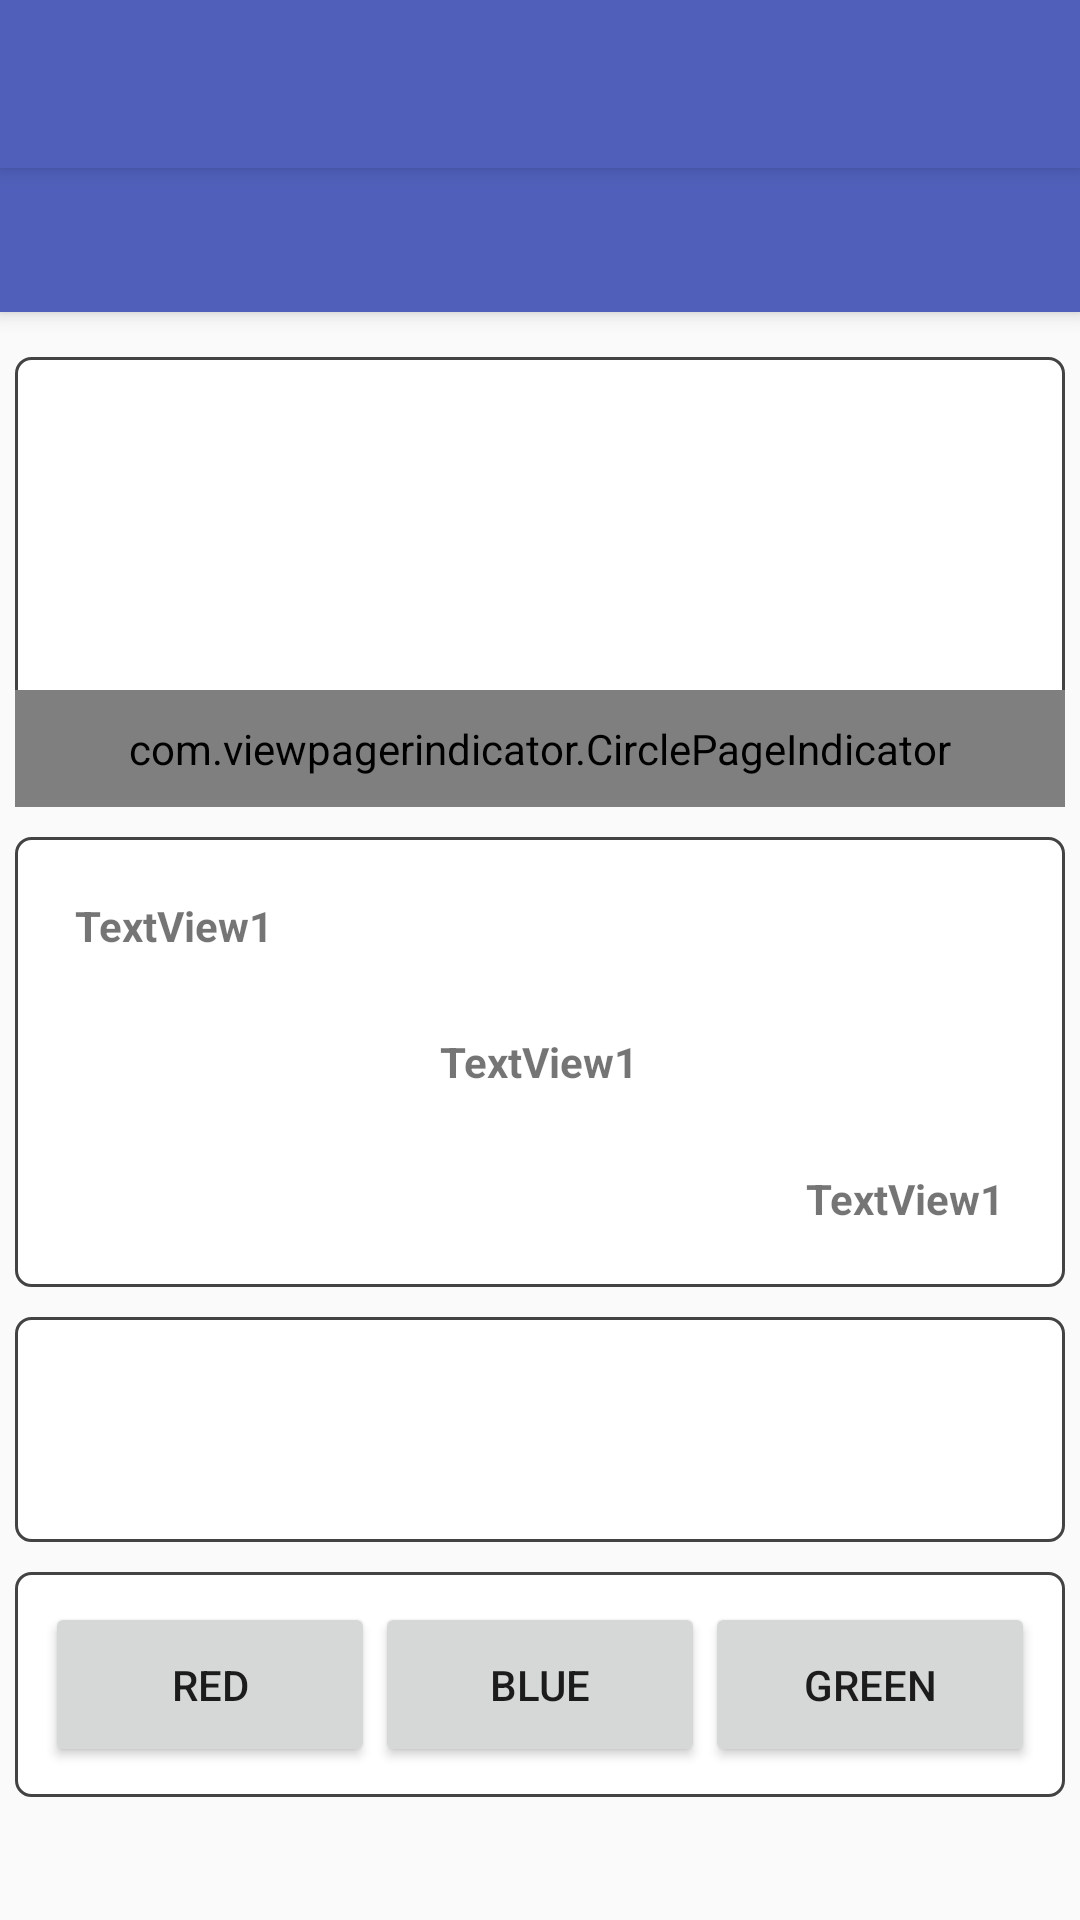

This screen was rendered from an Android layout file. Write that file and the resources it references.
<!-- AndroidManifest.xml: application theme AppTheme.blue -->
<!-- res/layout/activity_main.xml -->
<android.support.design.widget.CoordinatorLayout xmlns:android="http://schemas.android.com/apk/res/android"
    xmlns:app="http://schemas.android.com/apk/res-auto"
    android:id="@+id/mainPanel"
    android:layout_width="match_parent"
    android:layout_height="match_parent"
    android:fitsSystemWindows="true"
    app:layout_scrollFlags="scroll|exitUntilCollapsed">

    <android.support.design.widget.AppBarLayout
        android:id="@+id/appBarLayot"
        android:layout_width="match_parent"
        android:layout_height="wrap_content"
        android:theme="@style/ThemeOverlay.AppCompat.Dark.ActionBar">

        <android.support.v7.widget.Toolbar
            android:id="@+id/toolbar"
            android:elevation="4dp"
            android:layout_width="match_parent"
            android:layout_height="?attr/actionBarSize"
            android:background="?attr/colorPrimary"
            app:layout_scrollFlags="scroll|enterAlways"
            app:popupTheme="@style/ThemeOverlay.AppCompat.Light" />

        <android.support.design.widget.TabLayout
            android:id="@+id/tabs"
            android:layout_width="match_parent"
            android:layout_height="wrap_content"
             app:tabGravity="fill"
            android:elevation="2dp"
            app:tabMode="scrollable" />
    </android.support.design.widget.AppBarLayout>

    <LinearLayout
        android:layout_marginTop="10dp"
        android:layout_width="match_parent"
        android:layout_height="match_parent"
        app:layout_behavior="@string/appbar_scrolling_view_behavior">

        <include

            android:id="@+id/viewPagerIncluide"
            layout="@layout/view_pager_with_indicator_layout"

            />

    </LinearLayout>


</android.support.design.widget.CoordinatorLayout>
<!-- res/layout/view_pager_with_indicator_layout.xml (included above) -->
<android.support.v4.widget.NestedScrollView xmlns:android="http://schemas.android.com/apk/res/android"
    xmlns:app="http://schemas.android.com/apk/res-auto"

    android:layout_width="match_parent"
    android:layout_height="match_parent">

    <LinearLayout
        android:layout_width="match_parent"
        android:layout_height="match_parent"
        android:orientation="vertical">

        <FrameLayout
            android:layout_width="match_parent"
            android:layout_height="150dp"
            android:layout_margin="5dp"
            android:layout_weight="2"
            android:background="@drawable/round_corner_layout">

            <android.support.v4.view.ViewPager

                android:id="@+id/pager"
                android:layout_width="match_parent"
                android:layout_height="wrap_content"
                android:gravity="top" />

            <LinearLayout
                android:layout_width="match_parent"
                android:layout_height="wrap_content"
                android:layout_gravity="bottom"
                android:orientation="vertical">

                <com.viewpagerindicator.CirclePageIndicator
                    android:id="@+id/indicator"
                    android:layout_width="fill_parent"
                    android:layout_height="wrap_content"
                    android:padding="10dip"
                    app:centered="true"
                    app:fillColor="@color/colorPrimary"
                    app:pageColor="@color/colorPrimary"
                    app:snap="true" />

            </LinearLayout>

        </FrameLayout>

        <RelativeLayout
            android:layout_width="match_parent"
            android:layout_height="150dp"
            android:layout_margin="5dp"
            android:layout_weight="2"
            android:background="@drawable/round_corner_layout"
            android:padding="20dp">

            <TextView
                android:layout_width="wrap_content"
                android:layout_height="wrap_content"
                android:layout_alignParentLeft="true"
                android:layout_alignParentStart="true"

                android:text="@string/textView1"
                android:textStyle="bold" />

            <TextView
                android:layout_width="wrap_content"
                android:layout_height="wrap_content"
                android:layout_centerInParent="true"
                android:text="@string/textView1"
                android:textStyle="bold" />

            <TextView
                android:layout_width="wrap_content"
                android:layout_height="wrap_content"
                android:layout_alignParentBottom="true"
                android:layout_alignParentEnd="true"
                android:layout_alignParentRight="true"

                android:text="@string/textView1"
                android:textStyle="bold" />


        </RelativeLayout>

        <RelativeLayout
            android:layout_width="match_parent"
            android:layout_height="75dp"
            android:layout_margin="5dp"
            android:layout_weight="1"
            android:background="@drawable/round_corner_layout">

            <TextView
                android:id="@+id/seletedItem"
                android:layout_width="wrap_content"
                android:layout_height="wrap_content"
                android:layout_centerInParent="true" />


        </RelativeLayout>

        <LinearLayout
            android:layout_width="match_parent"
            android:layout_height="75dp"
            android:layout_margin="5dp"
            android:layout_weight="1"
            android:background="@drawable/round_corner_layout"
            android:orientation="horizontal"
            android:padding="10dp">


            <Button
                android:layout_width="match_parent"
                android:layout_height="match_parent"
                android:layout_weight="1"
                android:text="@string/color_red"
                android:id="@+id/redButton"/>

            <Button
                android:layout_width="match_parent"
                android:layout_height="match_parent"
                android:layout_weight="1"
                android:text="@string/color_blue"
                android:id="@+id/blueButton"/>

            <Button
                android:layout_width="match_parent"
                android:layout_height="match_parent"
                android:layout_weight="1"
                android:text="@string/color_green"
                android:id="@+id/greenButton"/>


        </LinearLayout>


    </LinearLayout>

</android.support.v4.widget.NestedScrollView>
<!-- resources referenced by this layout -->
<resources>
  <color name="colorPrimary">#5060ba</color>
  <!-- drawable round_corner_layout (drawable) -->
  <?xml version="1.0" encoding="utf-8"?>
  <shape xmlns:android="http://schemas.android.com/apk/res/android"
      android:thickness="0dp"
      android:shape="rectangle">
      <stroke android:width="1dp"
          android:color="#434343"/>
      <corners android:radius="5dp" />
     <gradient
          android:startColor="#ffffff"
          android:endColor="#FFFFFF"
          android:type="linear"
          android:angle="270"/>
  </shape>
  <string name="color_blue">Blue</string>
  <string name="color_green">Green</string>
  <string name="color_red">Red</string>
  <string name="textView1">TextView1</string>
  <style name="AppTheme.blue" parent="Theme.AppCompat.Light.NoActionBar">
          
          <item name="colorPrimary">@color/colorPrimary</item>
          <item name="colorPrimaryDark">@color/colorPrimaryDark</item>
          <item name="colorAccent">@color/colorAccent</item>
  
      </style>
  <color name="colorPrimaryDark">#303f9f</color>
  <color name="colorAccent">#ffffff</color>
</resources>
